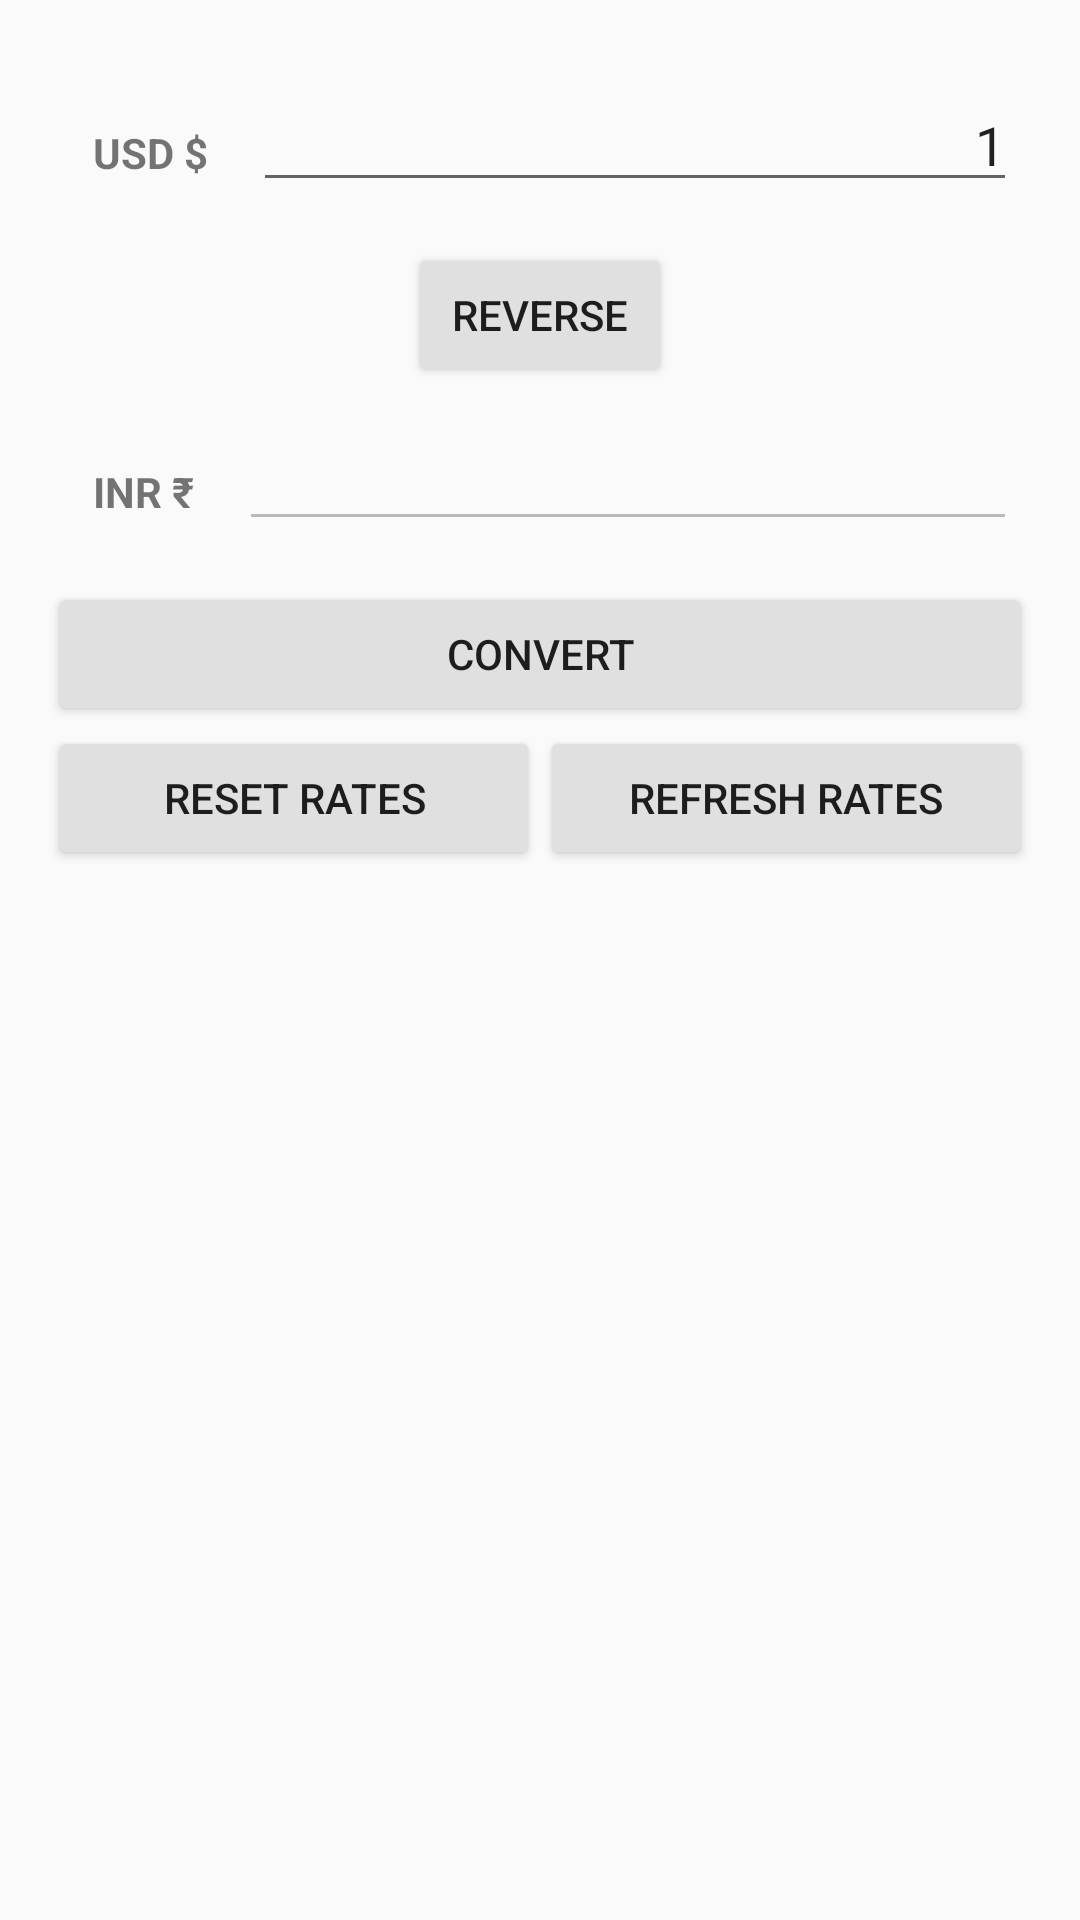

Produce the Android XML layout that renders to this screen, including the resource entries it uses.
<!-- AndroidManifest.xml: application theme AppTheme -->
<!-- res/layout/content_main.xml -->
<?xml version="1.0" encoding="utf-8"?>
<android.support.constraint.ConstraintLayout xmlns:android="http://schemas.android.com/apk/res/android"
    xmlns:app="http://schemas.android.com/apk/res-auto"
    xmlns:tools="http://schemas.android.com/tools"
    android:layout_width="match_parent"
    android:layout_height="match_parent"
    app:layout_behavior="@string/appbar_scrolling_view_behavior"
    tools:context="com.example.devendra.Fixer.MainActivity"
    tools:showIn="@layout/activity_main">

    <RelativeLayout
        android:layout_width="match_parent"
        android:layout_height="match_parent"
        android:padding="@dimen/fab_margin">

        <RelativeLayout
            android:layout_width="match_parent"
            android:layout_height="wrap_content"
            android:padding="@dimen/five_dp"
            android:layout_marginTop="@dimen/five_dp"
            android:id="@+id/usd_section">

            <TextView
                android:layout_width="wrap_content"
                android:layout_height="@dimen/thirty_dp"
                android:text="@string/usd"
                android:gravity="center"
                android:layout_marginTop="@dimen/ten_dp"
                android:layout_marginBottom="@dimen/ten_dp"
                android:paddingTop="@dimen/five_dp"
                android:paddingBottom="@dimen/five_dp"
                android:paddingLeft="@dimen/ten_dp"
                android:paddingRight="@dimen/ten_dp"
                android:id="@+id/usd_label"
                android:textStyle="bold"/>

            <EditText
                android:layout_width="@dimen/two_eighty_dp"
                android:layout_height="wrap_content"
                android:id="@+id/usd"
                android:layout_toRightOf="@+id/usd_label"
                android:text="@string/one"
                android:inputType="numberDecimal"
                android:singleLine="true"
                android:scrollHorizontally="true"
                android:gravity="end|center_vertical"
                android:layout_marginLeft="@dimen/five_dp"
                android:layout_toEndOf="@+id/usd_label"
                android:layout_marginStart="@dimen/five_dp" />

        </RelativeLayout>

        <Button
            android:layout_width="wrap_content"
            android:layout_height="wrap_content"
            android:id="@+id/reverse_rate_btn"
            android:text="@string/Reverse"
            android:layout_centerHorizontal="true"
            android:layout_below="@+id/usd_section"
            android:theme="@style/MaterialButton"/>

        <RelativeLayout
            android:layout_width="match_parent"
            android:layout_height="wrap_content"
            android:padding="@dimen/five_dp"
            android:layout_marginTop="@dimen/five_dp"
            android:layout_below="@id/reverse_rate_btn"
            android:id="@+id/inr_section">

            <TextView
                android:layout_width="wrap_content"
                android:layout_height="@dimen/thirty_dp"
                android:text="@string/inr"
                android:gravity="center"
                android:layout_marginTop="@dimen/ten_dp"
                android:layout_marginBottom="@dimen/ten_dp"
                android:paddingTop="@dimen/five_dp"
                android:paddingBottom="@dimen/five_dp"
                android:paddingLeft="@dimen/ten_dp"
                android:paddingRight="@dimen/ten_dp"
                android:id="@+id/inr_label"
                android:textStyle="bold"/>

            <EditText
                android:layout_width="@dimen/two_eighty_dp"
                android:layout_height="wrap_content"
                android:id="@+id/inr"
                android:layout_toRightOf="@+id/inr_label"
                android:enabled="false"
                android:inputType="numberDecimal"
                android:singleLine="true"
                android:scrollHorizontally="true"
                android:gravity="end|center_vertical"
                android:layout_marginLeft="@dimen/five_dp"
                android:layout_toEndOf="@+id/inr_label"
                android:layout_marginStart="@dimen/five_dp" />

        </RelativeLayout>

        <Button
            android:layout_width="match_parent"
            android:layout_height="wrap_content"
            android:text="@string/convert"
            android:id="@+id/convert_btn"
            android:layout_below="@+id/inr_section"
            android:theme="@style/MaterialButton"/>

        <LinearLayout
            android:layout_width="match_parent"
            android:layout_height="wrap_content"
            android:id="@+id/reset_refreshsection"
            android:layout_below="@+id/convert_btn"
            android:orientation="horizontal"
            android:weightSum="1.0">

            <Button
                android:layout_width="0dp"
                android:layout_weight="0.50"
                android:layout_height="wrap_content"
                android:id="@+id/reset_rate_btn"
                android:text="@string/Reset"
                android:theme="@style/MaterialButton"/>

            <Button
                android:layout_width="0dp"
                android:layout_weight="0.50"
                android:layout_height="wrap_content"
                android:id="@+id/refresh_btn"
                android:text="@string/Refresh"
                android:theme="@style/MaterialButton"/>

        </LinearLayout>

        <ImageView
            android:layout_width="wrap_content"
            android:layout_height="wrap_content"
            android:layout_below="@id/reset_refreshsection"
            android:src="@drawable/fixer_money"/>

    </RelativeLayout>

</android.support.constraint.ConstraintLayout>
<!-- res/layout/activity_main.xml (included above) -->
<?xml version="1.0" encoding="utf-8"?>
<android.support.design.widget.CoordinatorLayout xmlns:android="http://schemas.android.com/apk/res/android"
    xmlns:app="http://schemas.android.com/apk/res-auto"
    xmlns:tools="http://schemas.android.com/tools"
    android:layout_width="match_parent"
    android:layout_height="match_parent"
    tools:context="com.example.devendra.Fixer.MainActivity">

    <android.support.design.widget.AppBarLayout
        android:layout_width="match_parent"
        android:layout_height="wrap_content"
        android:theme="@style/AppTheme.AppBarOverlay">

        <android.support.v7.widget.Toolbar
            android:id="@+id/toolbar"
            android:layout_width="match_parent"
            android:layout_height="?attr/actionBarSize"
            android:background="?attr/colorPrimary"
            app:popupTheme="@style/AppTheme.PopupOverlay" />

    </android.support.design.widget.AppBarLayout>

    <include layout="@layout/content_main" />

    <ProgressBar
        android:id="@+id/loading"
        android:layout_gravity="center"
        android:visibility="invisible"
        android:progressBackgroundTint="@color/colorAccent"
        android:layout_width="wrap_content"
        android:layout_height="wrap_content" />

    <ProgressBar
        style="@style/Widget.AppCompat.ProgressBar"
        android:theme="@style/MaterialProgressBar"
        android:layout_gravity="center"
        android:visibility="invisible"
        android:id="@+id/materialLoading"
        android:progressBackgroundTint="@color/orange600"
        android:layout_width="wrap_content"
        android:layout_height="wrap_content"/>

</android.support.design.widget.CoordinatorLayout>
<!-- resources referenced by this layout -->
<resources>
  <color name="colorAccent">#FF4081</color>
  <color name="orange600">#F4511E</color>
  <dimen name="fab_margin">16dp</dimen>
  <dimen name="five_dp">5dp</dimen>
  <dimen name="ten_dp">10dp</dimen>
  <dimen name="thirty_dp">30dp</dimen>
  <dimen name="two_eighty_dp">280dp</dimen>
  <string name="Refresh">Refresh rates</string>
  <string name="Reset">Reset rates</string>
  <string name="Reverse">Reverse</string>
  <string name="convert">Convert</string>
  <string name="inr">INR \u20B9</string>
  <string name="one">1</string>
  <string name="usd">USD $</string>
  <style name="AppTheme.AppBarOverlay" parent="ThemeOverlay.AppCompat.Dark.ActionBar" />
  <style name="AppTheme.PopupOverlay" parent="ThemeOverlay.AppCompat.Light" />
  <style name="MaterialButton" parent="Theme.AppCompat.Light">
          <item name="colorControlHighlight">@color/grey500</item>
          <item name="colorButtonNormal">@color/grey300</item>
      </style>
  <style name="MaterialProgressBar" parent="Theme.AppCompat.Light">
          <item name="colorAccent">@color/orange600</item>
      </style>
  <style name="AppTheme" parent="Theme.AppCompat.Light.DarkActionBar">
          
          <item name="colorPrimary">@color/colorPrimary</item>
          <item name="colorPrimaryDark">@color/colorPrimaryDark</item>
          <item name="colorAccent">@color/colorAccent</item>
      </style>
  <color name="grey500">#9E9E9E</color>
  <color name="grey300">#E0E0E0</color>
  <color name="colorPrimary">#3F51B5</color>
  <color name="colorPrimaryDark">#303F9F</color>
</resources>
